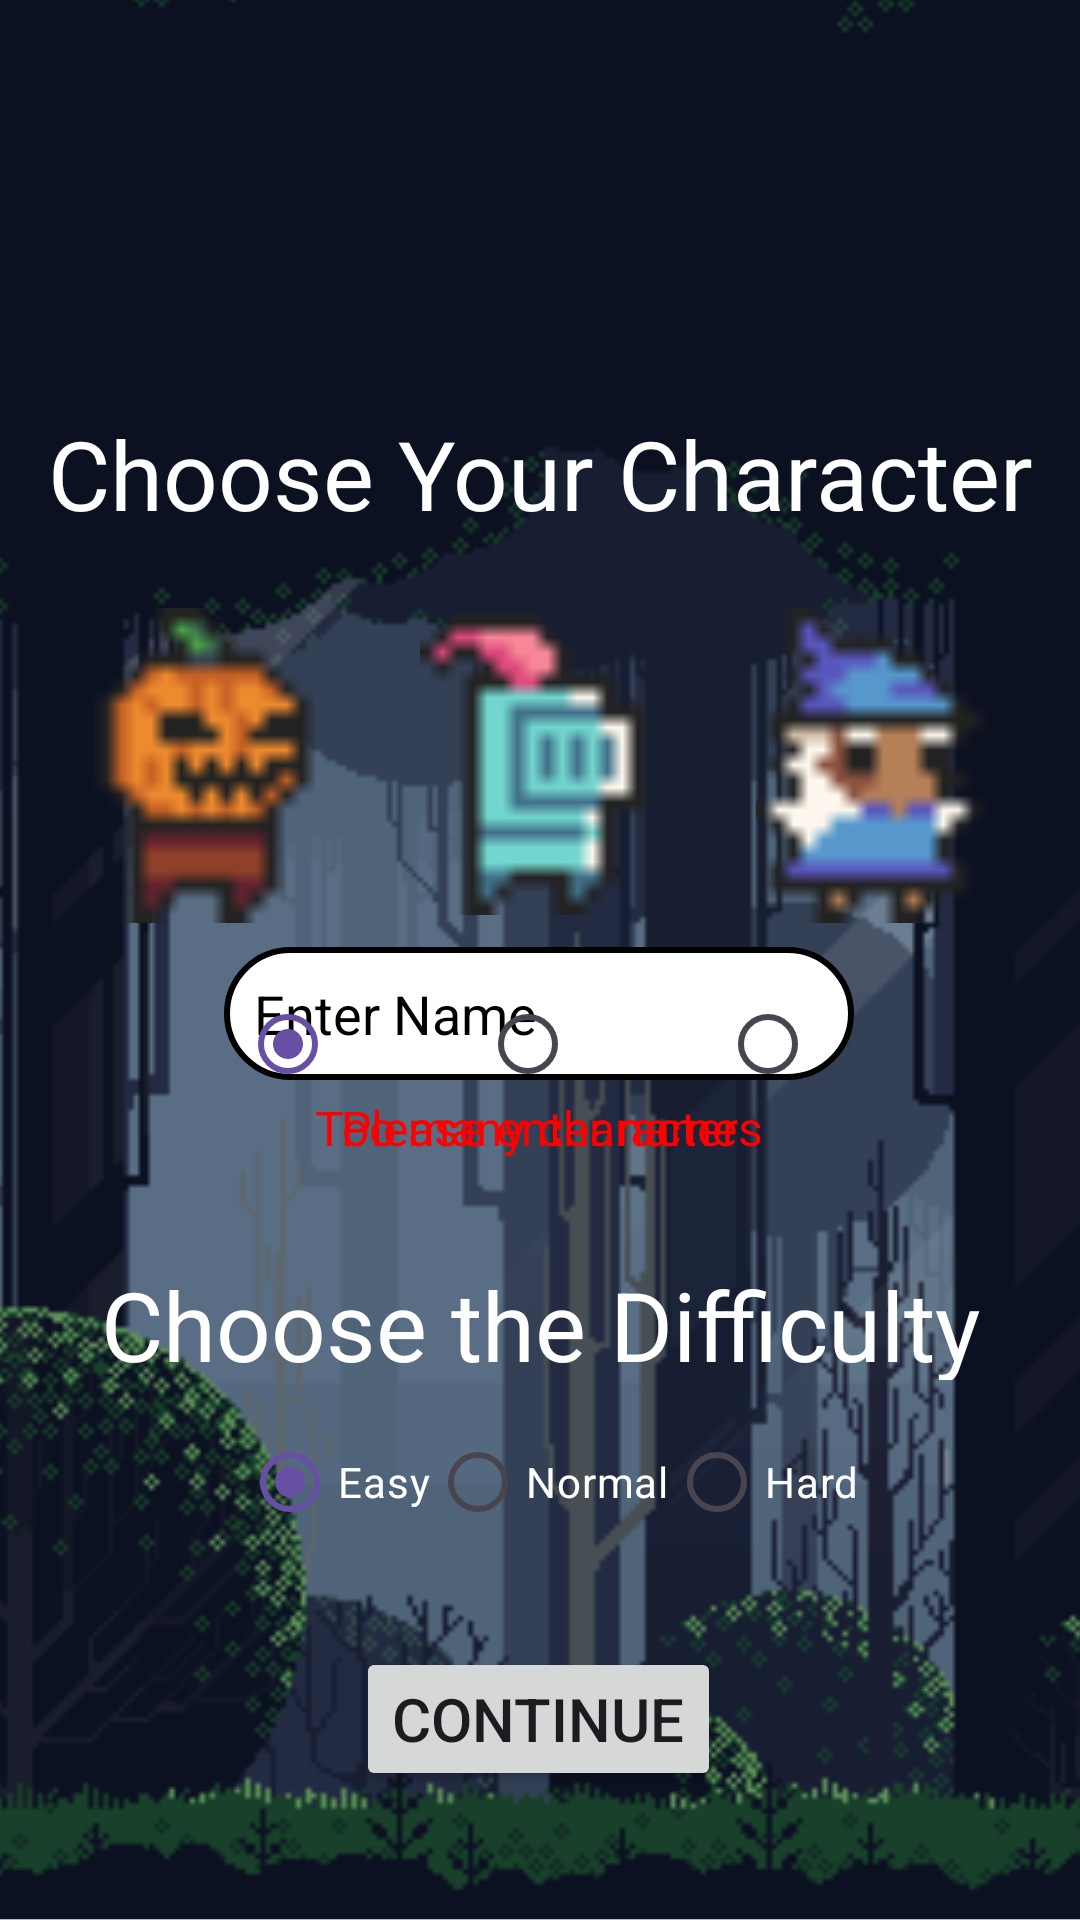

Here is an Android app screen rendered from its layout file. Give the layout XML and the strings, colors and styles it references.
<!-- AndroidManifest.xml: application theme Theme.DungeonCrawler -->
<!-- res/layout/activity_config.xml -->
<?xml version="1.0" encoding="utf-8"?>
<androidx.constraintlayout.widget.ConstraintLayout
    xmlns:android="http://schemas.android.com/apk/res/android"
    xmlns:app="http://schemas.android.com/apk/res-auto"
    xmlns:tools="http://schemas.android.com/tools"
    android:layout_width="match_parent"
    android:layout_height="match_parent"
    android:background="@drawable/ending_screen"
    tools:context=".View.ConfigActivity">

    <EditText
        android:id="@+id/inputName"
        android:layout_width="wrap_content"
        android:layout_height="wrap_content"
        android:background="@drawable/input_bg"
        android:ems="10"
        android:hint="Enter Name"
        android:inputType="text"
        android:padding="10dp"
        android:textColor="#000000"
        android:textColorHint="#000000"
        app:layout_constraintBottom_toBottomOf="parent"
        app:layout_constraintEnd_toEndOf="parent"
        app:layout_constraintHorizontal_bias="0.497"
        app:layout_constraintStart_toStartOf="parent"
        app:layout_constraintTop_toTopOf="parent"
        app:layout_constraintVertical_bias="0.53" />


    <Button
        android:id="@+id/enterInfo"
        android:layout_width="wrap_content"
        android:layout_height="wrap_content"
        android:text="Continue"
        android:textSize="20dp"
        app:layout_constraintBottom_toBottomOf="parent"
        app:layout_constraintEnd_toEndOf="parent"
        app:layout_constraintHorizontal_bias="0.498"
        app:layout_constraintStart_toStartOf="parent"
        app:layout_constraintTop_toBottomOf="@id/difficultyRadioGroup"
        app:layout_constraintVertical_bias="0.42000002" />

    <RadioGroup
        android:id="@+id/characterRadioGroup"
        android:layout_width="wrap_content"
        android:layout_height="wrap_content"
        android:layout_gravity="center"
        android:layout_marginStart="164dp"
        android:layout_marginTop="10dp"
        android:layout_marginEnd="164dp"
        android:orientation="horizontal"
        app:layout_constraintBottom_toBottomOf="parent"
        app:layout_constraintEnd_toEndOf="parent"
        app:layout_constraintHorizontal_bias="0.48"
        app:layout_constraintStart_toStartOf="parent"
        app:layout_constraintTop_toBottomOf="@id/characterGroup"
        app:layout_constraintVertical_bias="0.0">

        <RadioButton
            android:id="@+id/radioPumpkin"
            android:layout_width="wrap_content"
            android:layout_height="wrap_content"
            android:text=""
            android:checked="true"
            android:layout_marginStart="8dp"
            android:layout_marginEnd="16dp"
            app:layout_constraintTop_toBottomOf="@id/imageWizard" />

        <RadioButton
            android:id="@+id/radioKnight"
            android:layout_width="wrap_content"
            android:layout_height="wrap_content"
            android:text=""
            android:layout_marginStart="16dp"
            android:layout_marginEnd="16dp"
            app:layout_constraintTop_toBottomOf="@id/imagePumpkin" />

        <RadioButton
            android:id="@+id/radioWizard"
            android:layout_width="wrap_content"
            android:layout_height="wrap_content"
            android:text=""
            android:layout_marginStart="16dp"
            android:layout_marginEnd="8dp"
            app:layout_constraintTop_toBottomOf="@id/imageKnight" />
    </RadioGroup>

    <RadioGroup
        android:id="@+id/difficultyRadioGroup"
        android:layout_width="wrap_content"
        android:layout_height="wrap_content"
        android:layout_gravity="center"
        android:layout_marginStart="164dp"
        android:layout_marginTop="10dp"
        android:layout_marginEnd="164dp"
        android:orientation="horizontal"
        app:layout_constraintBottom_toBottomOf="parent"
        app:layout_constraintEnd_toEndOf="parent"
        app:layout_constraintHorizontal_bias="0.48"
        app:layout_constraintStart_toStartOf="parent"
        app:layout_constraintTop_toBottomOf="@id/textChooseDifficulty"
        app:layout_constraintVertical_bias="0.0">

        <RadioButton
            android:id="@+id/radioEasy"
            android:layout_width="wrap_content"
            android:layout_height="wrap_content"
            android:checked="true"
            android:text="Easy"
            android:textColor="#FFFFFF"
            app:layout_constraintStart_toStartOf="parent" />

        <RadioButton
            android:id="@+id/radioNormal"
            android:layout_width="wrap_content"
            android:layout_height="wrap_content"
            android:text="Normal"
            android:textColor="#FFFFFF" />

        <RadioButton
            android:id="@+id/radioHard"
            android:layout_width="wrap_content"
            android:layout_height="wrap_content"
            android:text="Hard"
            android:textColor="#FFFFFF" />
    </RadioGroup>

    <TextView
        android:id="@+id/textChooseCharacter"
        android:layout_width="0dp"
        android:layout_height="76dp"
        android:layout_marginTop="120dp"
        android:layout_marginStart="7dp"
        android:layout_marginEnd="7dp"
        android:layout_marginBottom="28dp"
        android:gravity="center"
        android:text="Choose Your Character"
        android:textColor="#FFFFFF"
        android:textSize="32dp"
        app:layout_constraintBottom_toTopOf="@id/characterGroup"
        app:layout_constraintTop_toTopOf="parent"
        app:layout_constraintEnd_toEndOf="parent"
        app:layout_constraintStart_toStartOf="parent" />

    <TextView
        android:id="@+id/textChooseDifficulty"
        android:layout_width="300dp"
        android:layout_height="40dp"
        android:layout_marginTop="60dp"
        android:gravity="center"
        android:text="Choose the Difficulty"
        android:textColor="#FFFFFF"
        android:textSize="32dp"
        app:layout_constraintEnd_toEndOf="parent"
        app:layout_constraintStart_toStartOf="parent"
        app:layout_constraintTop_toBottomOf="@+id/inputName"/>

    <LinearLayout
        android:id="@+id/characterGroup"
        android:layout_width="wrap_content"
        android:layout_height="wrap_content"
        android:orientation="horizontal"
        app:layout_constraintTop_toBottomOf="@id/textChooseCharacter"
        app:layout_constraintStart_toStartOf="parent"
        app:layout_constraintEnd_toEndOf="parent"
        app:layout_constraintVertical_bias="0.3">

        <ImageView
            android:id="@+id/imagePumpkin"
            android:layout_width="80dp"
            android:layout_height="118dp"
            android:layout_marginStart="8dp"
            android:layout_marginEnd="16dp"
            app:srcCompat="@drawable/pumpkin_dude_idle_anim_f0" />

        <ImageView
            android:id="@+id/imageKnight"
            android:layout_width="80dp"
            android:layout_height="118dp"
            android:layout_marginStart="16dp"
            android:layout_marginEnd="16dp"
            app:srcCompat="@drawable/knight_f_idle_anim_f0" />

        <ImageView
            android:id="@+id/imageWizard"
            android:layout_width="80dp"
            android:layout_height="118dp"
            android:layout_marginStart="16dp"
            android:layout_marginEnd="8dp"
            app:srcCompat="@drawable/wizzard_f_hit_anim_f0" />
    </LinearLayout>

    <TextView
        android:id="@+id/emptyNameWarning"
        android:layout_width="wrap_content"
        android:layout_height="wrap_content"
        android:layout_marginTop="5dp"
        android:text="Please enter name"
        android:textColor="#FF0000"
        android:textSize="16sp"
        app:layout_constraintBottom_toBottomOf="parent"
        app:layout_constraintEnd_toEndOf="parent"
        app:layout_constraintHorizontal_bias="0.498"
        app:layout_constraintStart_toStartOf="parent"
        app:layout_constraintTop_toBottomOf="@id/inputName"
        app:layout_constraintVertical_bias="0.0" />

    <TextView
        android:id="@+id/longNameWarning"
        android:layout_width="wrap_content"
        android:layout_height="wrap_content"
        android:layout_marginTop="5dp"
        android:text="Too many characters"
        android:textColor="#FF0000"
        android:textSize="16sp"
        app:layout_constraintBottom_toBottomOf="parent"
        app:layout_constraintEnd_toEndOf="parent"
        app:layout_constraintHorizontal_bias="0.498"
        app:layout_constraintStart_toStartOf="parent"
        app:layout_constraintTop_toBottomOf="@id/inputName"
        app:layout_constraintVertical_bias="0.0" />

    <com.example.dungeoncrawler.View.SpriteAnimationView
        android:id="@+id/playerSpriteView"
        android:layout_width="wrap_content"
        android:layout_height="wrap_content"
        android:layout_centerInParent="true"
        android:layout_marginEnd="393dp"
        android:layout_marginBottom="829dp"
        app:layout_constraintBottom_toBottomOf="parent"
        app:layout_constraintEnd_toEndOf="parent"
        app:layout_constraintHorizontal_bias="0.5"
        app:layout_constraintStart_toStartOf="parent"
        app:layout_constraintTop_toTopOf="parent"
        app:layout_constraintVertical_bias="0.5"
        app:srcCompat="@drawable/player_pumpkin" />

</androidx.constraintlayout.widget.ConstraintLayout>
<!-- resources referenced by this layout -->
<resources>
  <!-- drawable ending_screen: png bitmap (drawable, 331916 bytes) -->
  <!-- drawable input_bg (drawable) -->
  <?xml version="1.0" encoding="utf-8"?>
  <shape xmlns:android="http://schemas.android.com/apk/res/android">
      <stroke android:color="@color/black" android:width="2dp"/>
      <corners android:radius="70dp"/>
      <solid android:color="@color/white"/>
  </shape>
  <!-- drawable knight_f_idle_anim_f0: png bitmap (drawable, 355 bytes) -->
  <!-- drawable pumpkin_dude_idle_anim_f0: png bitmap (drawable, 403 bytes) -->
  <!-- drawable wizzard_f_hit_anim_f0: png bitmap (drawable, 420 bytes) -->
  <style name="Theme.DungeonCrawler" parent="Base.Theme.DungeonCrawler" />
  <style name="Base.Theme.DungeonCrawler" parent="Theme.Material3.DayNight.NoActionBar">
          
          
      </style>
  <!-- not gathered from this repository: default colours our renderer supplied (Android Studio template values) -->
  <color name="black">#FF000000</color>
  <color name="white">#FFFFFFFF</color>
</resources>
